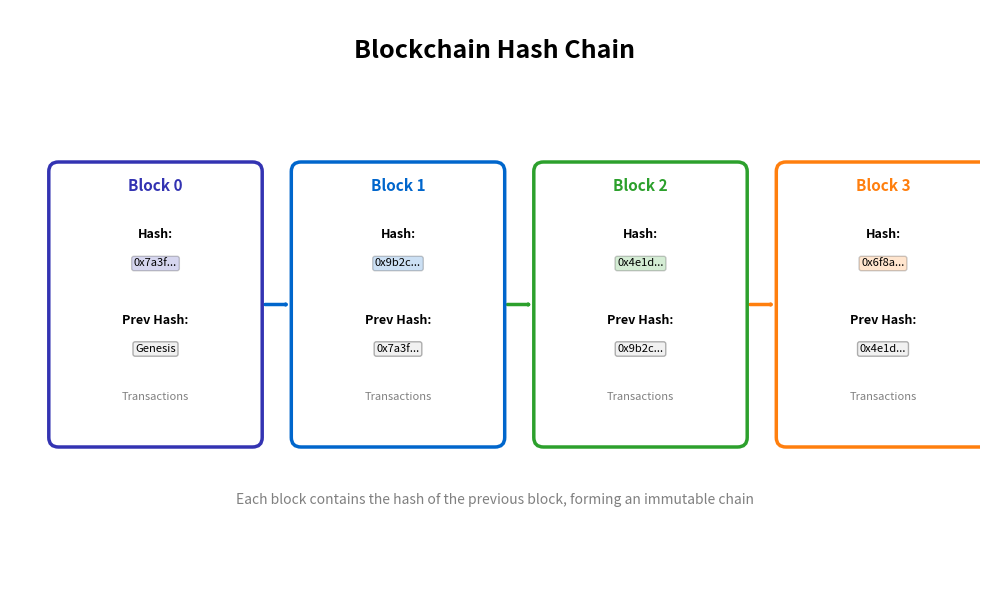

This chart was generated by the following Python code: (Note: this script raises an exception after producing the figure.)
#!/usr/bin/env python3
"""
Hash Chain Visualization
Shows 4 blocks linked by hash pointers forming a chain
"""

import matplotlib.pyplot as plt
import matplotlib.patches as mpatches
from matplotlib.patches import FancyBboxPatch, FancyArrowPatch
import os

# Color palette
MLBLUE = '#0066CC'
MLORANGE = '#FF7F0E'
MLGREEN = '#2CA02C'
MLRED = '#D62728'
MLPURPLE = '#3333B2'

def create_hash_chain():
    fig, ax = plt.subplots(figsize=(10, 6), dpi=300)
    ax.set_xlim(0, 10)
    ax.set_ylim(0, 6)
    ax.axis('off')

    # Title
    ax.text(5, 5.5, 'Blockchain Hash Chain',
            fontsize=18, fontweight='bold', ha='center')

    # Block positions
    block_positions = [0.5, 3, 5.5, 8]
    block_hashes = ['0x7a3f...', '0x9b2c...', '0x4e1d...', '0x6f8a...']
    prev_hashes = ['Genesis', '0x7a3f...', '0x9b2c...', '0x4e1d...']
    block_nums = ['Block 0', 'Block 1', 'Block 2', 'Block 3']

    colors = [MLPURPLE, MLBLUE, MLGREEN, MLORANGE]

    for i, (x_pos, block_hash, prev_hash, block_num, color) in enumerate(
            zip(block_positions, block_hashes, prev_hashes, block_nums, colors)):

        # Block box
        block = FancyBboxPatch((x_pos, 1.5), 2, 2.8,
                               boxstyle="round,pad=0.1",
                               edgecolor=color,
                               facecolor='white',
                               linewidth=2.5)
        ax.add_patch(block)

        # Block number
        ax.text(x_pos + 1, 4.1, block_num,
               fontsize=11, fontweight='bold', ha='center', color=color)

        # Block hash
        ax.text(x_pos + 1, 3.6, 'Hash:',
               fontsize=9, ha='center', fontweight='bold')
        ax.text(x_pos + 1, 3.3, block_hash,
               fontsize=8, ha='center',
               bbox=dict(boxstyle='round,pad=0.2',
                        facecolor=color,
                        alpha=0.2))

        # Previous hash
        ax.text(x_pos + 1, 2.7, 'Prev Hash:',
               fontsize=9, ha='center', fontweight='bold')
        ax.text(x_pos + 1, 2.4, prev_hash,
               fontsize=8, ha='center',
               bbox=dict(boxstyle='round,pad=0.2',
                        facecolor='lightgray',
                        alpha=0.3))

        # Transactions indicator
        ax.text(x_pos + 1, 1.9, 'Transactions',
               fontsize=8, ha='center', style='italic', color='gray')

        # Arrow to next block (except for last block)
        if i < len(block_positions) - 1:
            arrow = FancyArrowPatch((x_pos + 2.1, 2.9),
                                   (block_positions[i+1] - 0.1, 2.9),
                                   arrowstyle='->,head_width=0.3,head_length=0.3',
                                   color=colors[i+1],
                                   linewidth=2.5,
                                   zorder=0)
            ax.add_patch(arrow)

    # Add explanation
    ax.text(5, 0.8, 'Each block contains the hash of the previous block, forming an immutable chain',
           fontsize=10, ha='center', style='italic', color='gray')

    plt.tight_layout()

    # Save in the same directory as the script
    script_dir = os.path.dirname(os.path.abspath(__file__))
    output_path = os.path.join(script_dir, '02_hash_chain.pdf')
    plt.savefig(output_path, format='pdf', dpi=300, bbox_inches='tight')
    print(f"Saved: {output_path}")

    # Add PNG export for GitHub Pages
    output_png = output_path.replace('.pdf', '.png')
    plt.savefig(output_png, dpi=300, bbox_inches='tight',
                facecolor='white', edgecolor='none', format='png')
    print(f"PNG saved to: {output_png}")

    plt.close()

if __name__ == '__main__':
    create_hash_chain()
